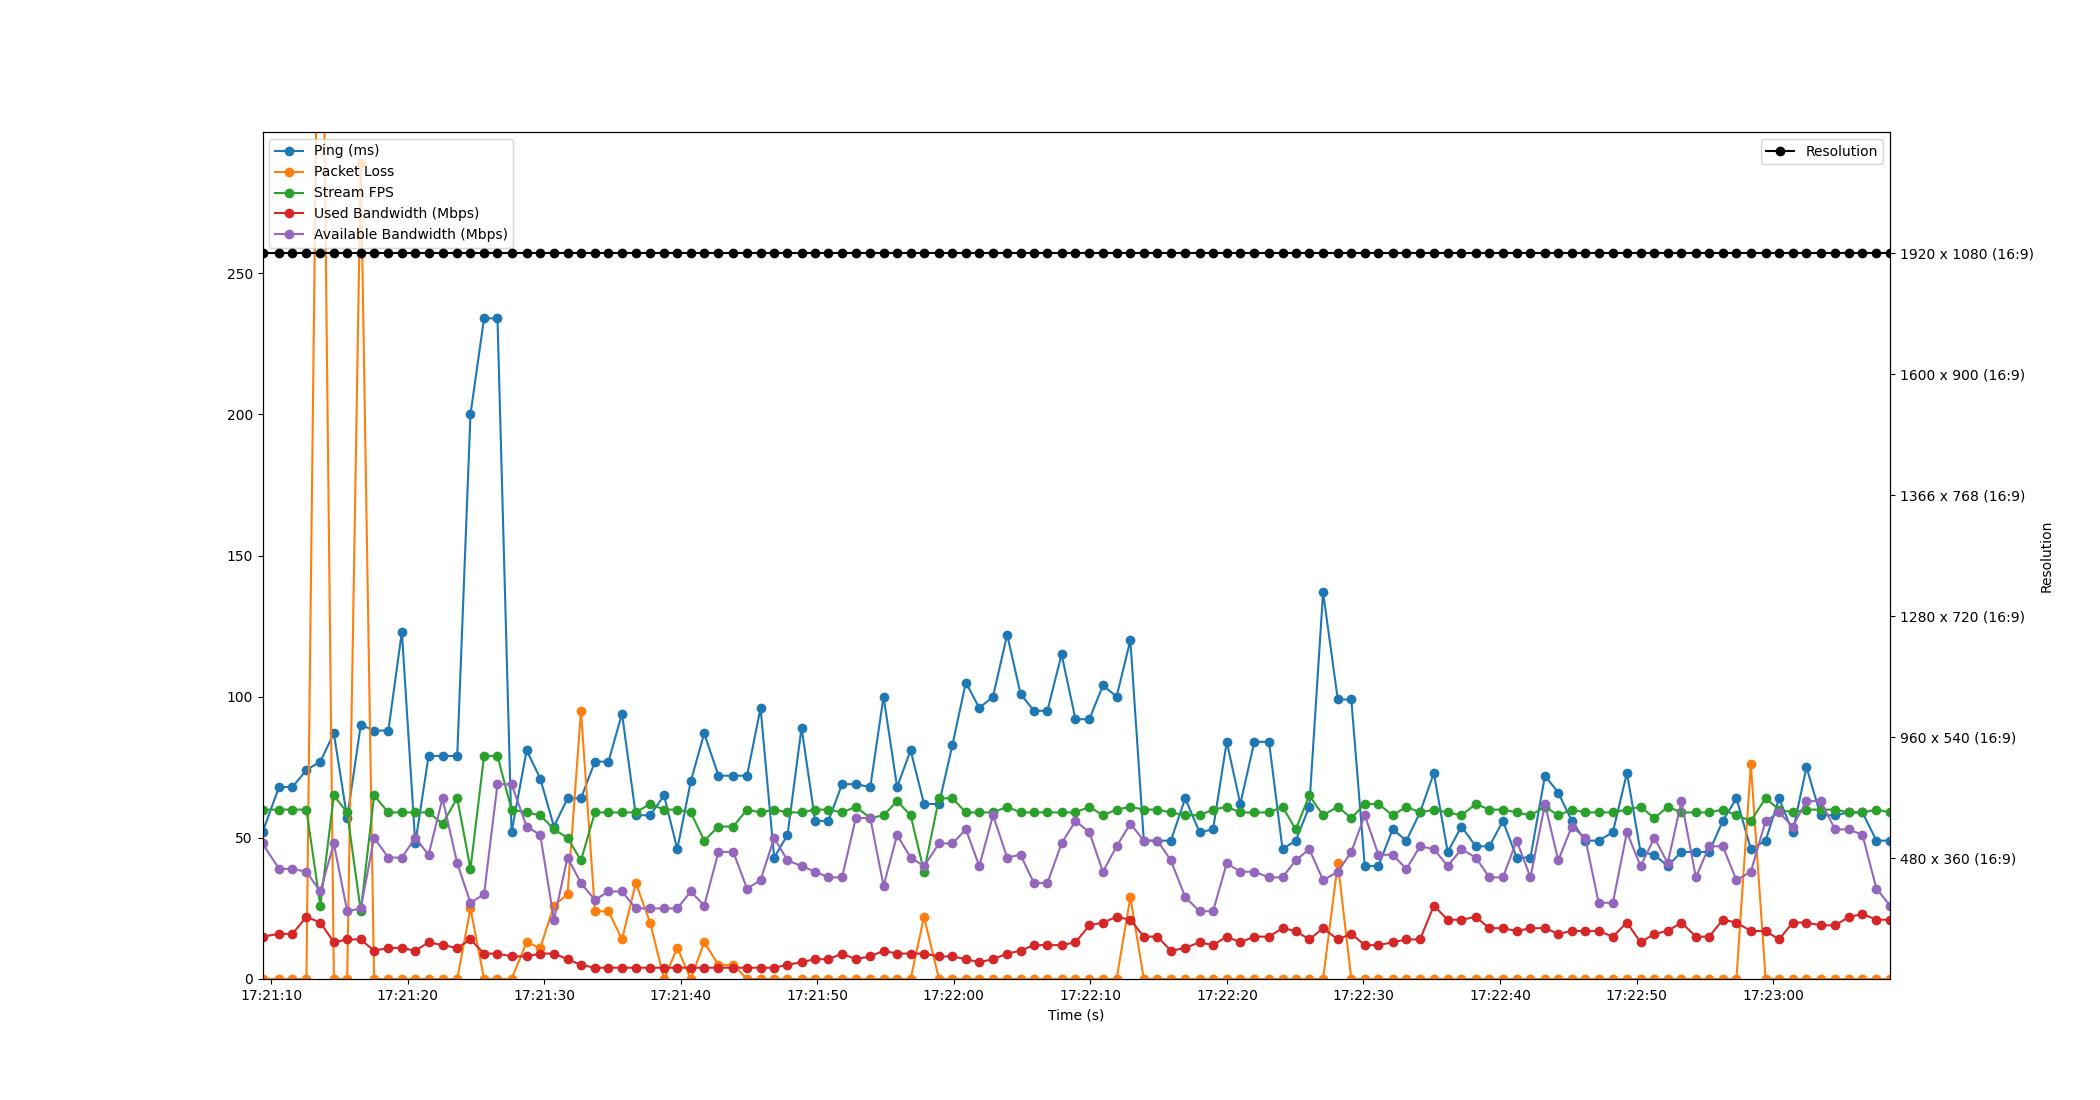

Data behind this chart, as committed beside it:
Time, Timestamp, Ping, Packet Loss, Stream FPS, Used Bandwidth, Resolution, Available Bandwidth
1.430511474609375e-06, 2023-07-11 17:21:09.372941, 52, 0, 60, 15, 1920 x 1080 (16:9), 48
1.213, 2023-07-11 17:21:10.586442, 68, 0, 60, 16, 1920 x 1080 (16:9), 39
2.193, 2023-07-11 17:21:11.565660, 68, 0, 60, 16, 1920 x 1080 (16:9), 39
3.215, 2023-07-11 17:21:12.587597, 74, 0, 60, 22, 1920 x 1080 (16:9), 38
4.234, 2023-07-11 17:21:13.607115, 77, 432, 26, 20, 1920 x 1080 (16:9), 31
5.226, 2023-07-11 17:21:14.599043, 87, 0, 65, 13, 1920 x 1080 (16:9), 48
6.201, 2023-07-11 17:21:15.573582, 57, 0, 59, 14, 1920 x 1080 (16:9), 24
7.196, 2023-07-11 17:21:16.569288, 90, 289, 24, 14, 1920 x 1080 (16:9), 25
8.17, 2023-07-11 17:21:17.543074, 88, 0, 65, 10, 1920 x 1080 (16:9), 50
9.216, 2023-07-11 17:21:18.588979, 88, 0, 59, 11, 1920 x 1080 (16:9), 43
10.21, 2023-07-11 17:21:19.579050, 123, 0, 59, 11, 1920 x 1080 (16:9), 43
11.19, 2023-07-11 17:21:20.560553, 48, 0, 59, 10, 1920 x 1080 (16:9), 50
12.16, 2023-07-11 17:21:21.535046, 79, 0, 59, 13, 1920 x 1080 (16:9), 44
13.18, 2023-07-11 17:21:22.555043, 79, 0, 55, 12, 1920 x 1080 (16:9), 64
14.26, 2023-07-11 17:21:23.633429, 79, 0, 64, 11, 1920 x 1080 (16:9), 41
15.23, 2023-07-11 17:21:24.604037, 200, 25, 39, 14, 1920 x 1080 (16:9), 27
16.22, 2023-07-11 17:21:25.597324, 234, 0, 79, 9, 1920 x 1080 (16:9), 30
17.21, 2023-07-11 17:21:26.581279, 234, 0, 79, 9, 1920 x 1080 (16:9), 69
18.24, 2023-07-11 17:21:27.610434, 52, 0, 60, 8, 1920 x 1080 (16:9), 69
19.34, 2023-07-11 17:21:28.716962, 81, 13, 59, 8, 1920 x 1080 (16:9), 54
20.34, 2023-07-11 17:21:29.713143, 71, 11, 58, 9, 1920 x 1080 (16:9), 51
21.34, 2023-07-11 17:21:30.715108, 54, 26, 53, 9, 1920 x 1080 (16:9), 21
22.34, 2023-07-11 17:21:31.712945, 64, 30, 50, 7, 1920 x 1080 (16:9), 43
23.32, 2023-07-11 17:21:32.693870, 64, 95, 42, 5, 1920 x 1080 (16:9), 34
24.34, 2023-07-11 17:21:33.716447, 77, 24, 59, 4, 1920 x 1080 (16:9), 28
25.34, 2023-07-11 17:21:34.709117, 77, 24, 59, 4, 1920 x 1080 (16:9), 31
26.33, 2023-07-11 17:21:35.701268, 94, 14, 59, 4, 1920 x 1080 (16:9), 31
27.34, 2023-07-11 17:21:36.710765, 58, 34, 59, 4, 1920 x 1080 (16:9), 25
28.39, 2023-07-11 17:21:37.757998, 58, 20, 62, 4, 1920 x 1080 (16:9), 25
29.41, 2023-07-11 17:21:38.780729, 65, 0, 60, 4, 1920 x 1080 (16:9), 25
30.38, 2023-07-11 17:21:39.748294, 46, 11, 60, 4, 1920 x 1080 (16:9), 25
31.36, 2023-07-11 17:21:40.735071, 70, 0, 59, 4, 1920 x 1080 (16:9), 31
32.35, 2023-07-11 17:21:41.720941, 87, 13, 49, 4, 1920 x 1080 (16:9), 26
33.39, 2023-07-11 17:21:42.764777, 72, 5, 54, 4, 1920 x 1080 (16:9), 45
34.48, 2023-07-11 17:21:43.848001, 72, 5, 54, 4, 1920 x 1080 (16:9), 45
35.48, 2023-07-11 17:21:44.856575, 72, 0, 60, 4, 1920 x 1080 (16:9), 32
36.47, 2023-07-11 17:21:45.847232, 96, 0, 59, 4, 1920 x 1080 (16:9), 35
37.47, 2023-07-11 17:21:46.842354, 43, 0, 60, 4, 1920 x 1080 (16:9), 50
38.45, 2023-07-11 17:21:47.819025, 51, 0, 59, 5, 1920 x 1080 (16:9), 42
39.48, 2023-07-11 17:21:48.848823, 89, 0, 59, 6, 1920 x 1080 (16:9), 40
40.47, 2023-07-11 17:21:49.843876, 56, 0, 60, 7, 1920 x 1080 (16:9), 38
41.45, 2023-07-11 17:21:50.819079, 56, 0, 60, 7, 1920 x 1080 (16:9), 36
42.44, 2023-07-11 17:21:51.816283, 69, 0, 59, 9, 1920 x 1080 (16:9), 36
43.45, 2023-07-11 17:21:52.822040, 69, 0, 61, 7, 1920 x 1080 (16:9), 57
44.51, 2023-07-11 17:21:53.881989, 68, 0, 57, 8, 1920 x 1080 (16:9), 57
45.48, 2023-07-11 17:21:54.855068, 100, 0, 58, 10, 1920 x 1080 (16:9), 33
46.47, 2023-07-11 17:21:55.845896, 68, 0, 63, 9, 1920 x 1080 (16:9), 51
47.46, 2023-07-11 17:21:56.835046, 81, 0, 58, 9, 1920 x 1080 (16:9), 43
48.44, 2023-07-11 17:21:57.817477, 62, 22, 38, 9, 1920 x 1080 (16:9), 40
49.54, 2023-07-11 17:21:58.914888, 62, 0, 64, 8, 1920 x 1080 (16:9), 48
50.53, 2023-07-11 17:21:59.901368, 83, 0, 64, 8, 1920 x 1080 (16:9), 48
51.51, 2023-07-11 17:22:00.878710, 105, 0, 59, 7, 1920 x 1080 (16:9), 53
52.49, 2023-07-11 17:22:01.866062, 96, 0, 59, 6, 1920 x 1080 (16:9), 40
53.5, 2023-07-11 17:22:02.872007, 100, 0, 59, 7, 1920 x 1080 (16:9), 58
54.53, 2023-07-11 17:22:03.905148, 122, 0, 61, 9, 1920 x 1080 (16:9), 43
55.51, 2023-07-11 17:22:04.885087, 101, 0, 59, 10, 1920 x 1080 (16:9), 44
56.49, 2023-07-11 17:22:05.863054, 95, 0, 59, 12, 1920 x 1080 (16:9), 34
57.48, 2023-07-11 17:22:06.852217, 95, 0, 59, 12, 1920 x 1080 (16:9), 34
58.52, 2023-07-11 17:22:07.889844, 115, 0, 59, 12, 1920 x 1080 (16:9), 48
59.54, 2023-07-11 17:22:08.909321, 92, 0, 59, 13, 1920 x 1080 (16:9), 56
... 59 more rows
